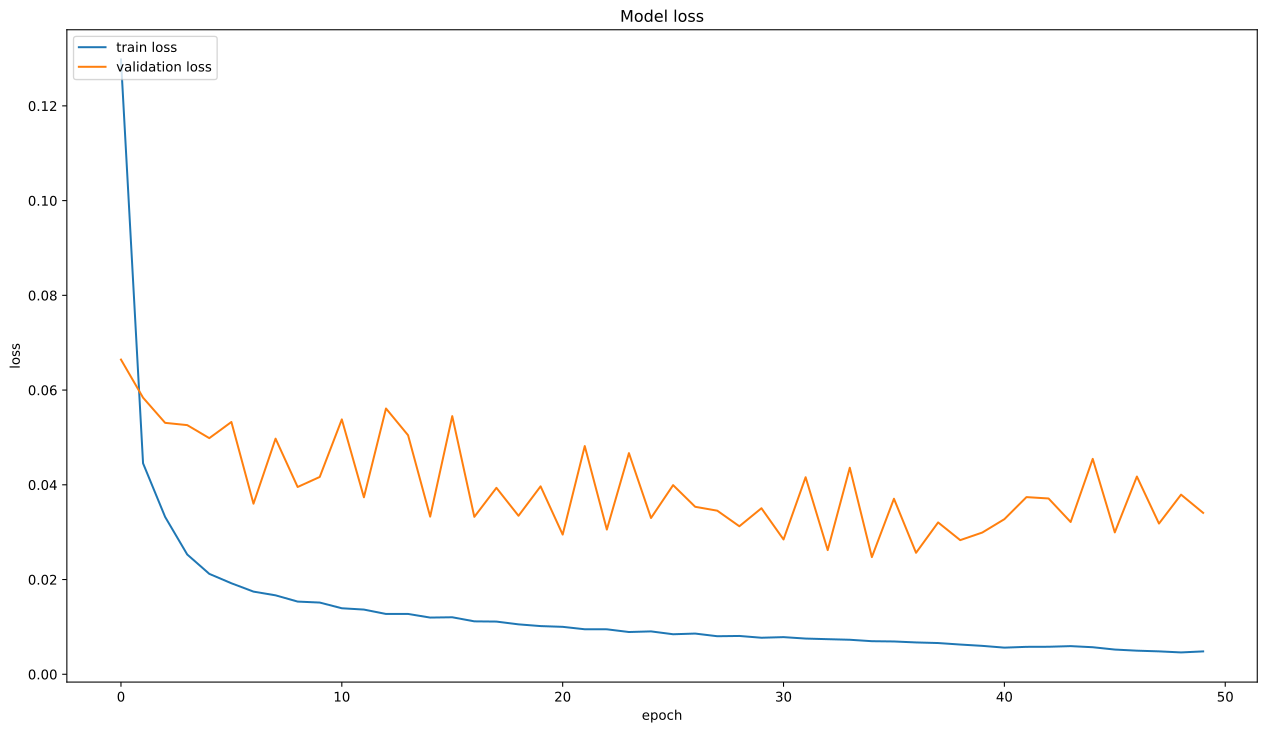

The data file committed next to this chart (first rows):
, loss, val_loss
0, 0.1298, 0.06644
1, 0.04454, 0.05839
2, 0.03322, 0.05308
3, 0.02529, 0.0526
4, 0.0212, 0.04985
5, 0.01921, 0.05327
6, 0.01745, 0.03601
7, 0.01667, 0.04975
8, 0.01535, 0.03954
9, 0.01514, 0.04166
10, 0.01394, 0.05381
11, 0.01366, 0.03737
12, 0.01273, 0.05611
13, 0.01274, 0.05046
14, 0.01197, 0.03328
15, 0.01204, 0.0545
16, 0.01118, 0.03324
17, 0.01113, 0.03936
18, 0.01054, 0.03346
19, 0.01017, 0.03968
20, 0.01002, 0.02949
21, 0.009504, 0.04818
22, 0.009497, 0.03055
23, 0.008923, 0.04669
24, 0.009055, 0.03299
25, 0.008452, 0.03993
26, 0.008595, 0.03536
27, 0.008035, 0.03454
28, 0.008091, 0.03125
29, 0.007715, 0.03505
30, 0.007844, 0.02846
31, 0.007542, 0.0416
32, 0.007412, 0.02622
33, 0.007288, 0.0436
34, 0.006986, 0.02474
35, 0.006928, 0.03706
36, 0.006724, 0.02565
37, 0.006596, 0.03206
38, 0.006278, 0.02832
39, 0.006, 0.02992
40, 0.005625, 0.03275
41, 0.005794, 0.0374
42, 0.005811, 0.03712
43, 0.005945, 0.03215
44, 0.005712, 0.04548
45, 0.005221, 0.02996
46, 0.004985, 0.04175
47, 0.004839, 0.03182
48, 0.004614, 0.03793
49, 0.004831, 0.03408
